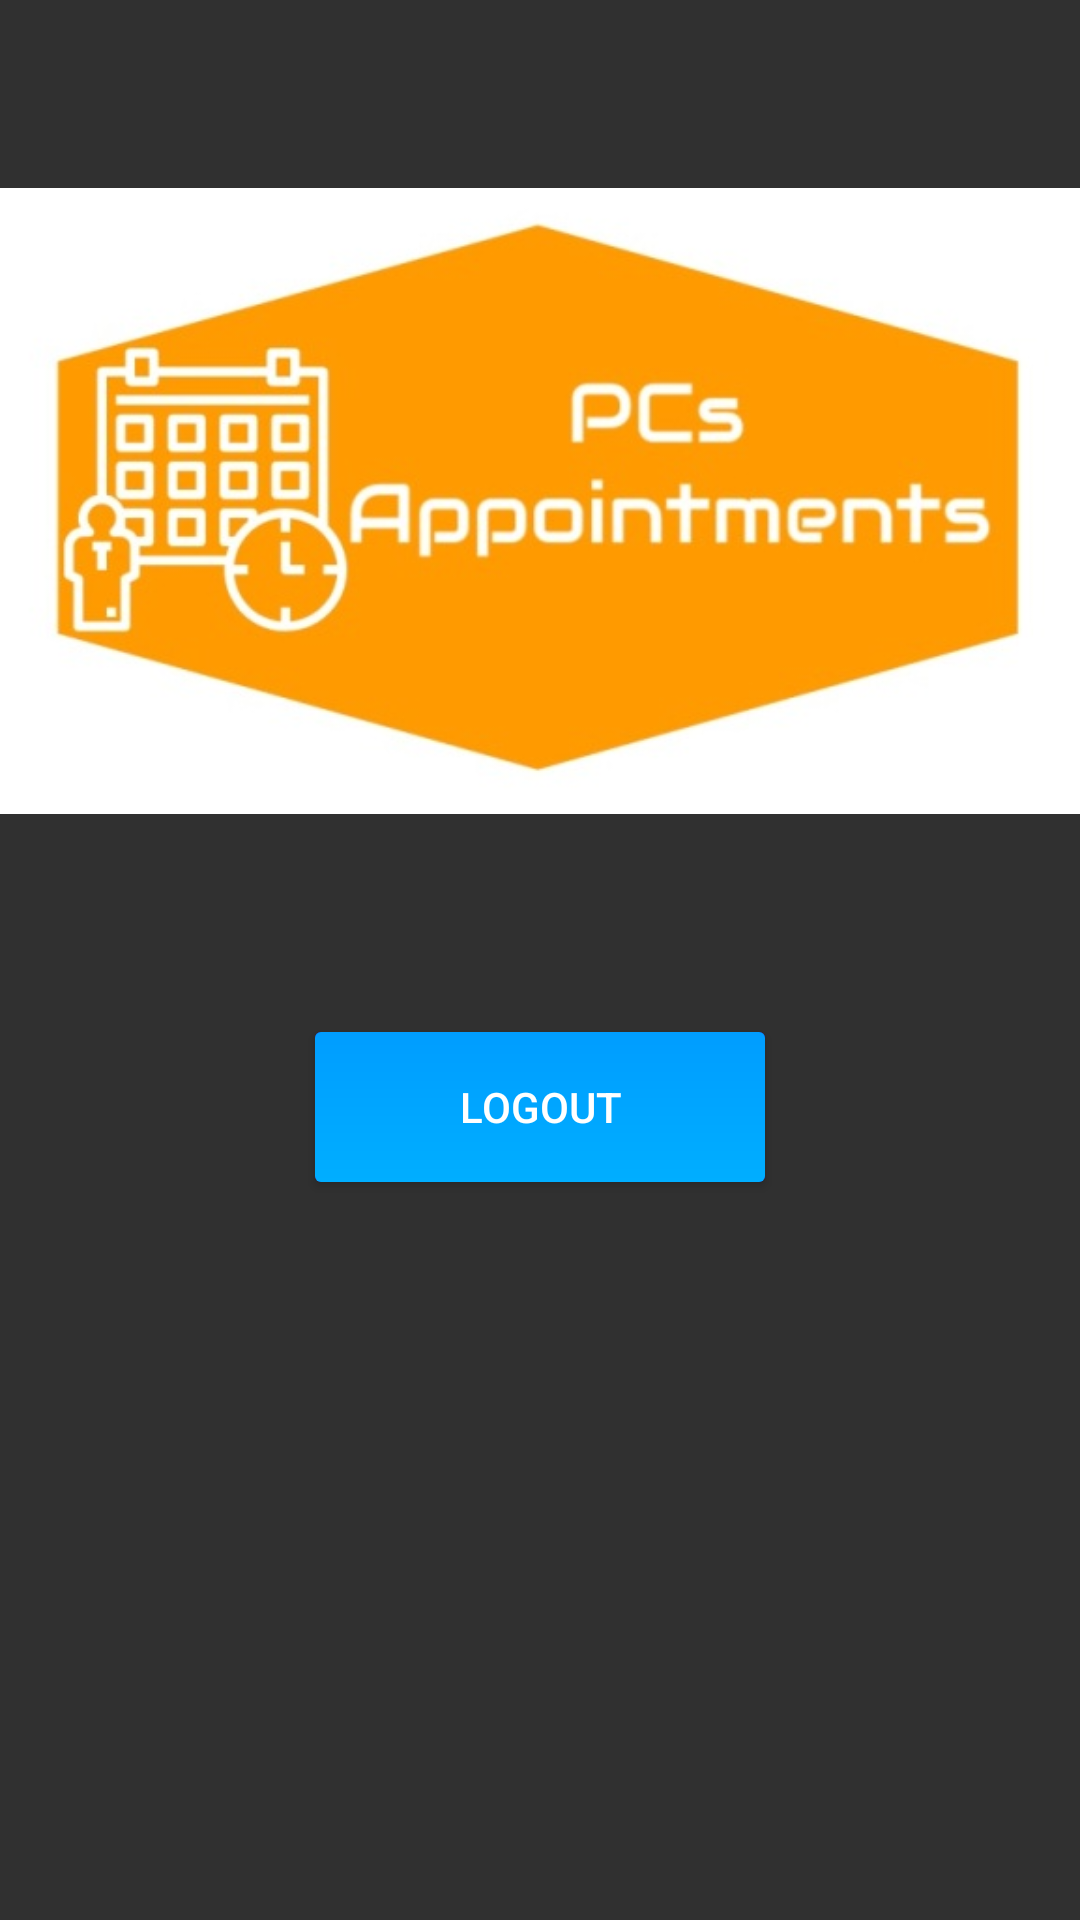

Produce the Android XML layout that renders to this screen, including the resource entries it uses.
<!-- AndroidManifest.xml: application theme AppTheme -->
<!-- res/layout/activity_main.xml -->
<?xml version="1.0" encoding="utf-8"?>
<FrameLayout xmlns:android="http://schemas.android.com/apk/res/android"
    xmlns:tools="http://schemas.android.com/tools"
    android:id="@+id/main_activity"
    android:layout_width="match_parent"
    android:layout_height="match_parent"
    android:background="@drawable/back"
    tools:context="com.finalproject.pcsappointment.MainActivity">

    <RelativeLayout
        android:layout_width="match_parent"
        android:layout_height="match_parent">

        <ImageView
            android:id="@+id/logo"
            android:layout_width="wrap_content"
            android:layout_height="wrap_content"
            android:contentDescription="logo"
            android:src="@drawable/logo2" />

        <Button
            android:id="@+id/createBtn"
            android:layout_width="150dp"
            android:layout_height="50dp"
            android:layout_below="@id/logo"
            android:layout_centerHorizontal="true"
            android:background="@drawable/btn_color"
            android:text="Create Account"
            android:visibility="gone" />

        <Button
            android:id="@+id/signInBtn"
            android:layout_width="150dp"
            android:layout_height="50dp"
            android:layout_below="@id/createBtn"
            android:layout_centerHorizontal="true"
            android:layout_marginTop="10dp"
            android:background="@drawable/btn_color"
            android:text="Sign In"
            android:visibility="gone" />

        <Button
            android:id="@+id/btnLogout"
            android:layout_width="150dp"
            android:layout_height="50dp"
            android:layout_below="@id/createBtn"
            android:layout_centerHorizontal="true"
            android:layout_marginTop="10dp"
            android:background="@drawable/btn_color"
            android:text="logout" />

    </RelativeLayout>
</FrameLayout>
<!-- resources referenced by this layout -->
<resources>
  <!-- drawable btn_color (drawable) -->
  <?xml version="1.0" encoding="utf-8"?>
  <ripple xmlns:android="http://schemas.android.com/apk/res/android"
      android:color="@color/colorPrimaryDark">
      <item android:id="@+id/item1">
          <shape android:shape="rectangle">
              <solid android:color="@color/colorPrimaryDark" />
              <corners android:radius="2dp" />
          </shape>
      </item>
  
      <item android:id="@android:id/background">
          <shape android:shape="rectangle">
              <gradient
                  android:angle="90"
                  android:endColor="#009dff"
                  android:startColor="#00aeff"
                  android:type="linear" />
              <corners android:radius="2dp" />
          </shape>
      </item>
  </ripple>
  <!-- drawable logo2: jpg bitmap (drawable-v24, 30811 bytes) -->
  <style name="AppTheme" parent="Theme.AppCompat.NoActionBar">
          
          <item name="colorPrimary">@color/colorPrimary</item>
          <item name="colorPrimaryDark">@color/colorPrimaryDark</item>
          <item name="colorAccent">@color/colorAccent</item>
      </style>
  <!-- not gathered from this repository: default colours our renderer supplied (Android Studio template values) -->
  <color name="colorPrimary">#FF6200EE</color>
  <color name="colorPrimaryDark">#FF3700B3</color>
  <color name="colorAccent">#FF03DAC5</color>
</resources>
